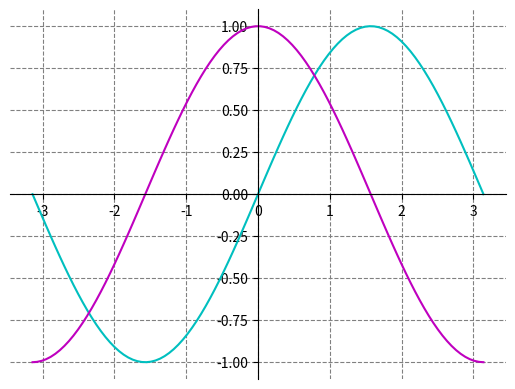

Reproduce this figure in Python.
import matplotlib.pyplot as plt
import numpy as np

# 100 linearly spaced numbers
x = np.linspace(-np.pi,np.pi,100)

# the functions, which are y = sin(x) and z = cos(x) here
y = np.sin(x)
z = np.cos(x)

# setting the axes at the centre
fig = plt.figure()
ax = fig.add_subplot(1, 1, 1)
ax.spines['left'].set_position('center')
ax.spines['bottom'].set_position('center')
ax.spines['right'].set_color('none')
ax.spines['top'].set_color('none')
ax.xaxis.set_ticks_position('bottom')
ax.yaxis.set_ticks_position('left')
#grid
ax.yaxis.grid(color='gray', linestyle='dashed')
ax.xaxis.grid(color='gray', linestyle='dashed')

# plot the functions
plt.plot(x,y, 'c', label='y=sin(x)')
plt.plot(x,z, 'm', label='y=cos(x)')

#plt.legend(loc='upper left')

# show the plot
plt.show()
